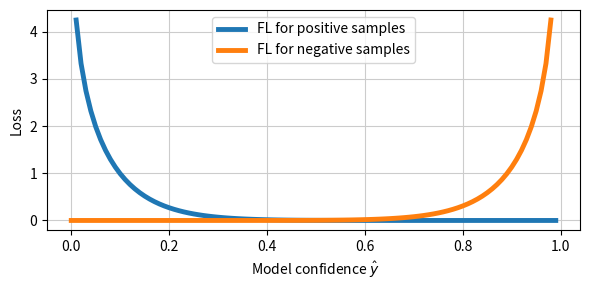
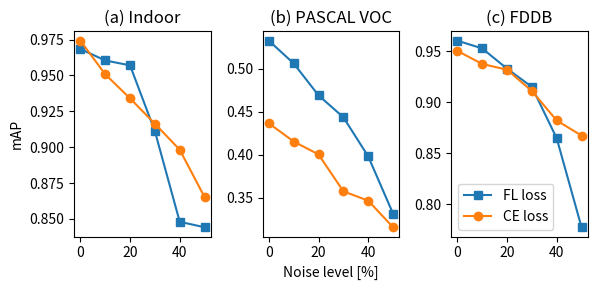
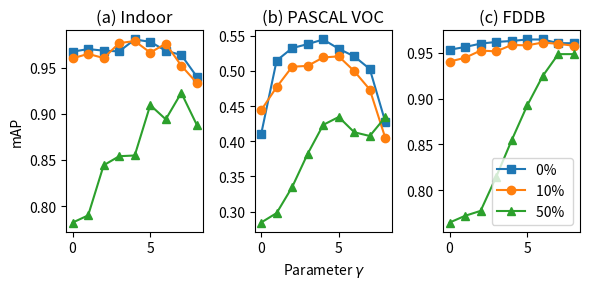
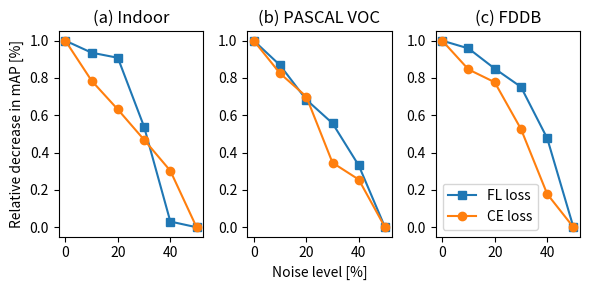

These figures' Python source, in order:
# -*- coding: utf-8 -*-
"""
[redacted]

Usages: experiments results and visualization 
Run as: python3 plot_results.py
"""

import matplotlib
import matplotlib.pyplot as plt 
import numpy as np

# to get rid of type 3 font 
matplotlib.rcParams['pdf.fonttype'] = 42
matplotlib.rcParams['ps.fonttype'] = 42

# Confidence plot 
plt.figure(1, figsize = (6,3))
yhat = [x*0.01 for x in range(0, 100)]
positive_samples = [(-((1 - x)**8)*np.log(x)) for x in yhat]
np.seterr(divide = 'ignore') 
negative_samples = positive_samples[::-1]
lines = plt.plot(yhat, positive_samples, '-', yhat,  negative_samples, '-')
plt.setp(lines[0], linewidth=3.5)
plt.setp(lines[1], linewidth=3.5)
plt.legend(('FL for positive samples', 'FL for negative samples'), loc='upper center')
plt.xlabel(r' Model confidence $\hat y $' )
plt.ylabel('Loss')
plt.grid(True)
plt.grid(color='0.80')
plt.tight_layout()
plt.savefig('FL_plot.pdf')
plt.show()



def normalize(x):
    new_list = []
    for i in x:
        ii = ((i - min(x))/(max(x)-min(x)))
        new_list.append(ii)
    return new_list


# noise range starting from 0 to 50 %
noise = range(0, 60, 10)
# Indoor
ce_Indoor = [0.9742, 0.9508, 0.9340, 0.9163, 0.8982, 0.8652] 
fl_Indoor = [0.9684, 0.9604, 0.9570, 0.9111, 0.8480, 0.8442]

#  PASCAL VOC 
ce_VOC = [0.4363, 0.4151, 0.4001, 0.3572, 0.3463, 0.3154] 
fl_VOC = [0.5324, 0.5059, 0.4688, 0.4433, 0.3978, 0.3312]

# FDDB Face dataset
ce_faces  = [0.9502, 0.9374, 0.9317, 0.9109, 0.8820, 0.8672] 
fl_faces  = [0.9602, 0.9526, 0.9328, 0.9149, 0.8646, 0.7774]

fig, (ax1, ax2, ax3) = plt.subplots(1, 3, figsize = (6,3))
ax1.plot(noise, fl_Indoor, 's-', noise, ce_Indoor, 'o-')
ax2.plot(noise, fl_VOC, 's-', noise, ce_VOC, 'o-')
ax3.plot(noise, fl_faces, 's-', noise, ce_faces, 'o-')
ax1.set_title('(a) Indoor')
ax2.set_title('(b) PASCAL VOC')
ax3.set_title('(c) FDDB')
ax3.legend(('FL loss', 'CE loss'), loc='lower left')
ax1.set(ylabel='mAP')
ax2.set(xlabel='Noise level [%]')
plt.tight_layout()
# plt.grid(axis='x', color='0.90')
plt.savefig('losses_mAP.pdf')
plt.show()
# plt.imshow(X, alpha=)


# gammas from 0 to 8
gammas = range(9)

# Indoor gammas
zero_Indoor =  [0.9673, 0.9701, 0.9684, 0.9676, 0.9805, 0.9780, 0.9683, 0.9637, 0.9402]
ten_Indoor  =  [0.9601, 0.9649, 0.9604, 0.9766, 0.9788, 0.9663, 0.9760, 0.9521, 0.9335]
fifty_Indoor = [0.7821, 0.7899, 0.8442, 0.8540, 0.8548, 0.9094, 0.8940, 0.9227, 0.8879]

# PASCAL VOC gammas
zero_VOC =  [0.4098, 0.5146, 0.5324, 0.5380, 0.5446, 0.5314, 0.5206, 0.5027, 0.4275]
ten_VOC  =  [0.4440, 0.4769, 0.5059, 0.5071, 0.5191, 0.5206, 0.4996, 0.4735, 0.4047]
fifty_VOC = [0.2845, 0.2980, 0.3349, 0.3822, 0.4233, 0.4345, 0.4128, 0.4075, 0.4343]

# FDDB Face gammas 
zero_Face =  [0.9535, 0.9565, 0.9602, 0.9620, 0.9631, 0.9647, 0.9647, 0.9607, 0.9606]
ten_Face  =  [0.9406, 0.9447, 0.9526, 0.9517, 0.9587, 0.9583, 0.9614, 0.9599, 0.9579]
fifty_Face = [0.7646, 0.7720, 0.7774, 0.8145, 0.8546, 0.8926, 0.9248, 0.9487, 0.9487]


fig, (ax1, ax2, ax3) = plt.subplots(1, 3, figsize = (6,3))
ax1.plot(gammas, zero_Indoor, 's-', gammas, ten_Indoor, 'o-', gammas, fifty_Indoor, '^-')
ax2.plot(gammas, zero_VOC, 's-', gammas, ten_VOC, 'o-', gammas, fifty_VOC, '^-')
ax3.plot(gammas, zero_Face, 's-', gammas, ten_Face, 'o-', gammas, fifty_Face, '^-')
ax1.set_title('(a) Indoor')
ax2.set_title('(b) PASCAL VOC')
ax3.set_title('(c) FDDB')
ax3.legend(('0% ', '10% ', '50% '), loc='lower right')
ax1.set(ylabel='mAP')
# ax3.set(ylabel='AP')
ax2.set(xlabel=r' Parameter $\gamma $')
plt.tight_layout()
# plt.grid(axis='x', color='0.90')
plt.savefig('gammas_plot.pdf')
plt.show()

    
fig, (ax1, ax2, ax3) = plt.subplots(1, 3, figsize = (6,3))
ax1.plot(noise, normalize(fl_Indoor), 's-', noise, normalize(ce_Indoor), 'o-')
ax2.plot(noise, normalize(fl_VOC), 's-', noise, normalize(ce_VOC), 'o-')
ax3.plot(noise, normalize(fl_faces), 's-', noise, normalize(ce_faces), 'o-')
ax1.set_title('(a) Indoor')
ax2.set_title('(b) PASCAL VOC')
ax3.set_title('(c) FDDB')
ax3.legend(('FL loss', 'CE loss'), loc='lower left')
ax1.set(ylabel='Relative decrease in mAP [%]')
ax2.set(xlabel='Noise level [%]')
plt.tight_layout()
plt.savefig('losses_relative.pdf')
plt.show()
